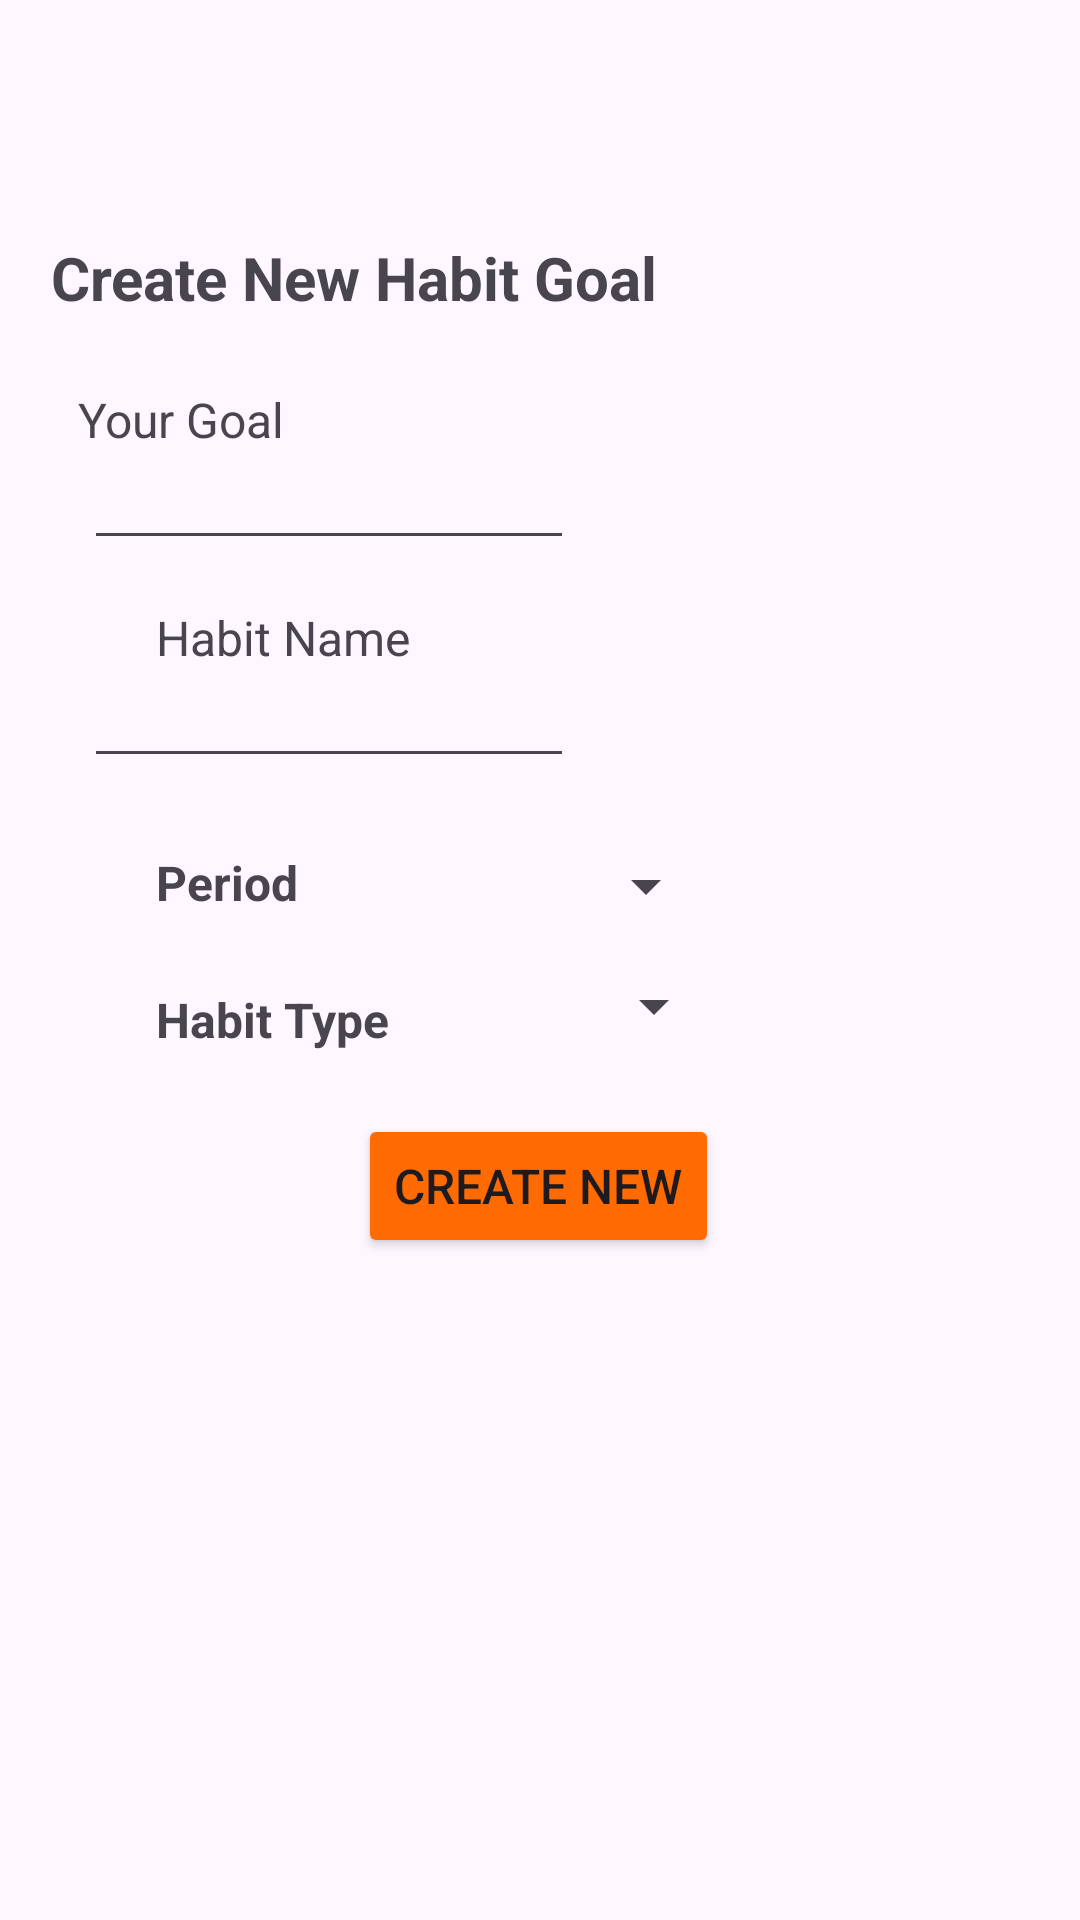

Layout XML and referenced resources for this Android screen:
<!-- AndroidManifest.xml: application theme Theme.HabituaryApps -->
<!-- res/layout/activity_add_habit.xml -->
<?xml version="1.0" encoding="utf-8"?>
<androidx.constraintlayout.widget.ConstraintLayout xmlns:android="http://schemas.android.com/apk/res/android"
    xmlns:app="http://schemas.android.com/apk/res-auto"
    xmlns:tools="http://schemas.android.com/tools"
    android:id="@+id/main"
    android:layout_width="wrap_content"
    android:layout_height="wrap_content"
    tools:context=".AddHabit">

    <LinearLayout
        android:layout_width="wrap_content"
        android:layout_height="wrap_content"
        android:orientation="vertical"
        app:layout_constraintBottom_toBottomOf="parent"
        app:layout_constraintEnd_toEndOf="parent"
        app:layout_constraintStart_toStartOf="parent"
        app:layout_constraintTop_toTopOf="parent">

        <androidx.constraintlayout.widget.ConstraintLayout
            android:layout_width="wrap_content"
            android:layout_height="wrap_content">

            <Button
                android:id="@+id/btCreateNew"
                android:layout_width="wrap_content"
                android:layout_height="wrap_content"
                android:layout_marginStart="143dp"
                android:layout_marginTop="24dp"
                android:layout_marginEnd="144dp"
                android:backgroundTint="#FF6B00"
                android:text="Create New"
                android:textSize="16sp"
                app:layout_constraintEnd_toEndOf="parent"
                app:layout_constraintStart_toStartOf="parent"
                app:layout_constraintTop_toBottomOf="@+id/spinnerHabitType" />

            <TextView
                android:id="@+id/tvAddHabit"
                android:layout_width="wrap_content"
                android:layout_height="wrap_content"
                android:layout_marginStart="52dp"
                android:layout_marginTop="125dp"
                android:layout_marginEnd="176dp"
                android:layout_marginBottom="580dp"
                android:text="Create New Habit Goal"
                android:textSize="20sp"
                android:textStyle="bold"
                app:layout_constraintBottom_toBottomOf="parent"
                app:layout_constraintEnd_toEndOf="parent"
                app:layout_constraintStart_toStartOf="parent"
                app:layout_constraintTop_toTopOf="parent" />

            <TextView
                android:id="@+id/tvYourGoal"
                android:layout_width="wrap_content"
                android:layout_height="wrap_content"
                android:layout_marginStart="52dp"
                android:layout_marginTop="23dp"
                android:layout_marginEnd="291dp"
                android:text="Your Goal"
                android:textSize="16sp"
                app:layout_constraintEnd_toEndOf="parent"
                app:layout_constraintStart_toStartOf="parent"
                app:layout_constraintTop_toBottomOf="@+id/tvAddHabit" />

            <TextView
                android:id="@+id/tvHabitName"
                android:layout_width="wrap_content"
                android:layout_height="wrap_content"
                android:layout_marginStart="52dp"
                android:layout_marginTop="15dp"
                android:text="Habit Name"
                android:textSize="16sp"
                app:layout_constraintStart_toStartOf="parent"
                app:layout_constraintTop_toBottomOf="@+id/ptYourHabit" />

            <EditText
                android:id="@+id/ptYourHabit"
                android:layout_width="wrap_content"
                android:layout_height="wrap_content"
                android:layout_marginStart="52dp"
                android:layout_marginEnd="193dp"
                android:ems="10"
                android:inputType="text"
                android:textSize="14sp"
                app:layout_constraintEnd_toEndOf="parent"
                app:layout_constraintStart_toStartOf="parent"
                app:layout_constraintTop_toBottomOf="@+id/tvYourGoal" />

            <EditText
                android:id="@+id/ptHabitName"
                android:layout_width="wrap_content"
                android:layout_height="wrap_content"
                android:layout_marginStart="52dp"
                android:layout_marginEnd="193dp"
                android:ems="10"
                android:inputType="text"
                android:textSize="14sp"
                app:layout_constraintEnd_toEndOf="parent"
                app:layout_constraintStart_toStartOf="parent"
                app:layout_constraintTop_toBottomOf="@+id/tvHabitName" />

            <TextView
                android:id="@+id/tvPeriod"
                android:layout_width="wrap_content"
                android:layout_height="wrap_content"
                android:layout_marginStart="52dp"
                android:layout_marginTop="24dp"
                android:text="Period"
                android:textSize="16sp"
                android:textStyle="bold"
                app:layout_constraintStart_toStartOf="parent"
                app:layout_constraintTop_toBottomOf="@+id/ptHabitName" />

            <Spinner
                android:id="@+id/spinnerPeriod"
                android:layout_width="wrap_content"
                android:layout_height="wrap_content"
                android:layout_marginStart="92dp"
                android:layout_marginTop="24dp"
                app:layout_constraintStart_toEndOf="@+id/tvPeriod"
                app:layout_constraintTop_toBottomOf="@+id/ptHabitName" />

            <TextView
                android:id="@+id/tvHabitType"
                android:layout_width="wrap_content"
                android:layout_height="wrap_content"
                android:layout_marginStart="52dp"
                android:layout_marginTop="24dp"
                android:text="Habit Type"
                android:textSize="16sp"
                android:textStyle="bold"
                app:layout_constraintStart_toStartOf="parent"
                app:layout_constraintTop_toBottomOf="@+id/tvPeriod" />

            <Spinner
                android:id="@+id/spinnerHabitType"
                android:layout_width="wrap_content"
                android:layout_height="wrap_content"
                android:layout_marginStart="64dp"
                android:layout_marginTop="16dp"
                app:layout_constraintStart_toEndOf="@+id/tvHabitType"
                app:layout_constraintTop_toBottomOf="@+id/spinnerPeriod" />
        </androidx.constraintlayout.widget.ConstraintLayout>
    </LinearLayout>
</androidx.constraintlayout.widget.ConstraintLayout>
<!-- resources referenced by this layout -->
<resources>
  <style name="Theme.HabituaryApps" parent="Base.Theme.HabituaryApps" />
  <style name="Base.Theme.HabituaryApps" parent="Theme.Material3.DayNight.NoActionBar">
          
          
      </style>
</resources>
